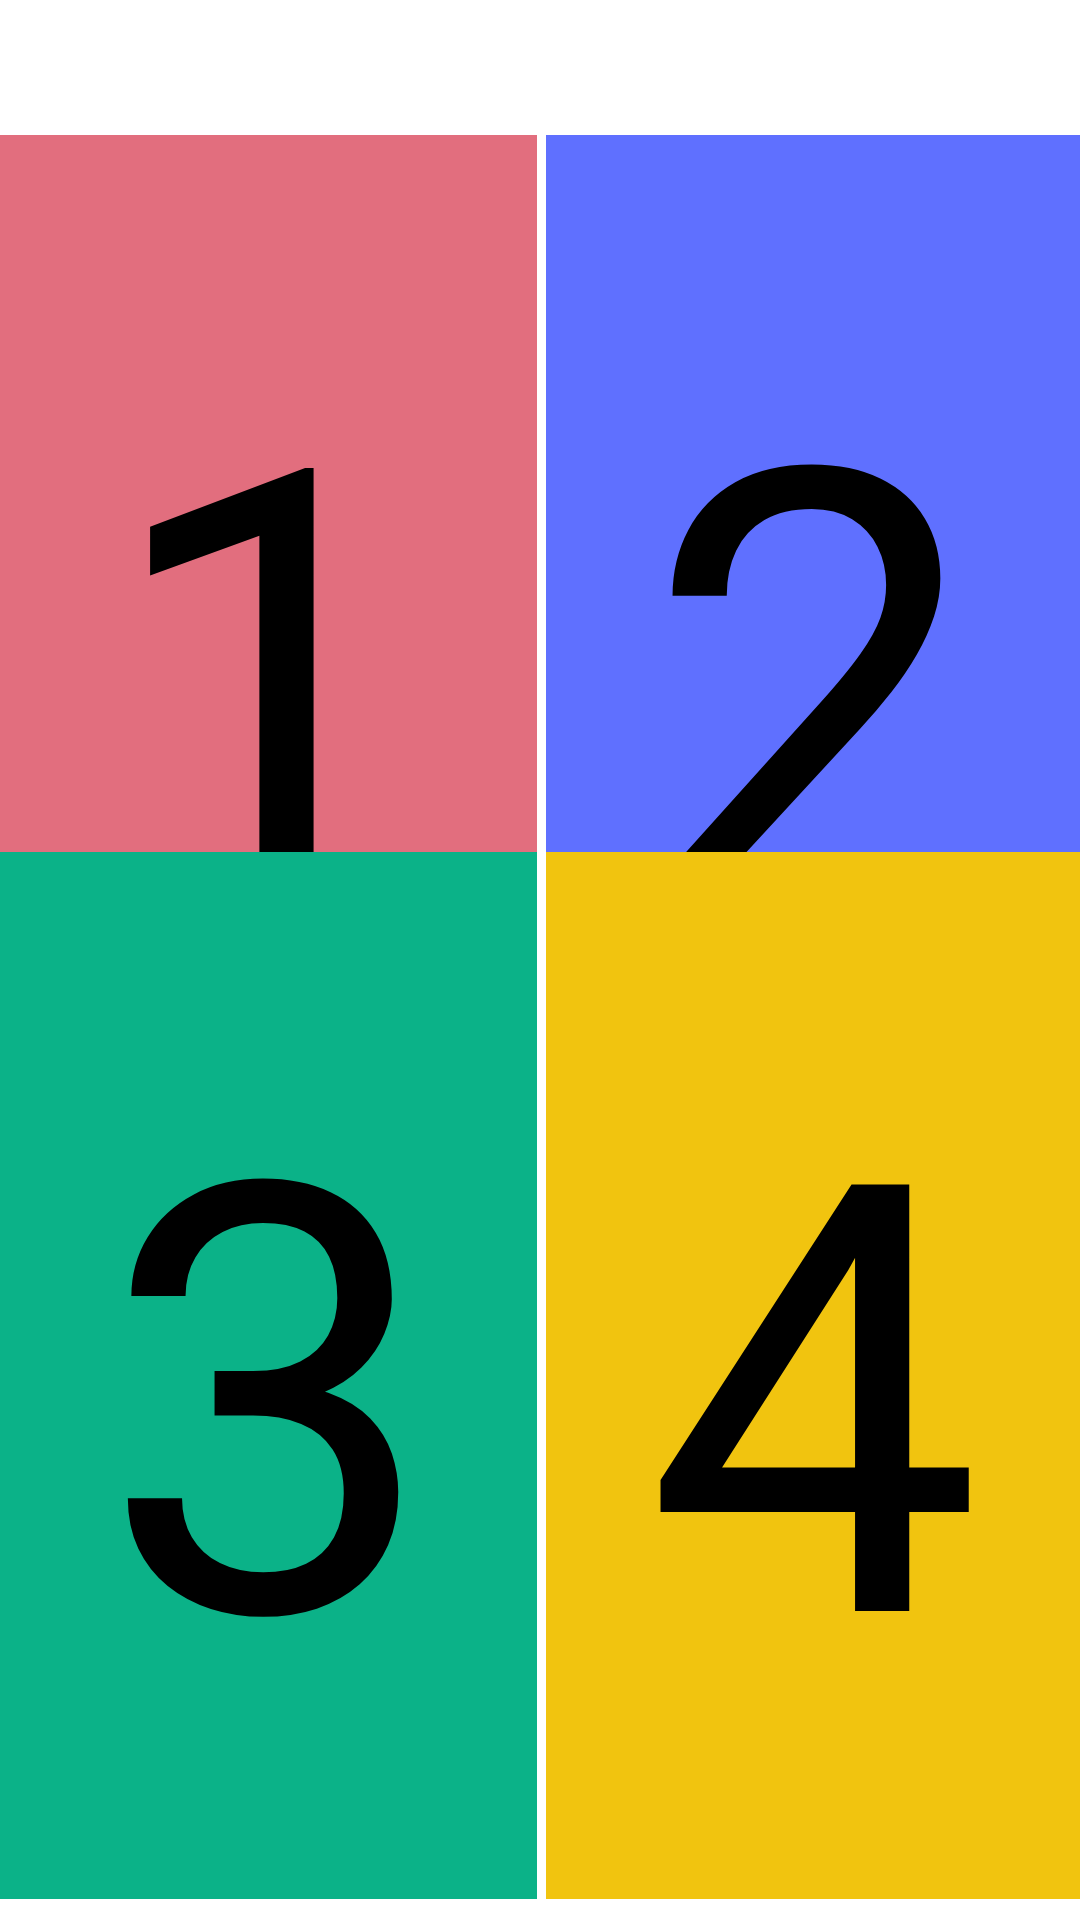

Layout XML and referenced resources for this Android screen:
<!-- AndroidManifest.xml: application theme AppTheme -->
<!-- res/layout/addlessonselectyear.xml -->
<?xml version="1.0" encoding="UTF-8"?>
<RelativeLayout xmlns:android="http://schemas.android.com/apk/res/android"
    android:layout_width="match_parent"
    android:layout_height="match_parent"
    android:orientation="horizontal" >

    <TextView
        android:id="@+id/textView1"
        android:layout_width="wrap_content"
        android:layout_height="wrap_content"
        android:layout_alignParentLeft="true"
        android:layout_alignParentRight="true"
        android:layout_alignParentTop="true"
        android:layout_marginBottom="43dp"
        android:text=""
        android:textSize="20dp" />

    <Button
        android:id="@+id/button_year1"
        android:layout_width="wrap_content"
        android:layout_height="wrap_content"
        android:layout_alignBottom="@+id/button_year3"
        android:layout_alignParentLeft="true"
        android:layout_alignParentTop="true"
        android:layout_alignRight="@+id/button_year3"
        android:layout_marginBottom="237dp"
        android:layout_marginTop="45dp"
        android:background="#e26e7e"
        android:text="1"
        android:textSize="200dp" />

    <Button
        android:id="@+id/button_year2"
        android:textSize="200dp"
        android:layout_width="wrap_content"
        android:layout_height="wrap_content"
        android:layout_alignBottom="@+id/button_year1"
        android:layout_alignParentLeft="true"
        android:layout_alignParentRight="true"
        android:layout_alignTop="@+id/button_year1"
        android:layout_marginLeft="182dp"
        android:text="2" 
        android:background="#5f70ff"/>

     <Button
         android:id="@+id/button_year3"
         android:layout_width="wrap_content"
         android:layout_height="wrap_content"
         android:layout_alignParentBottom="true"
         android:layout_alignParentLeft="true"
         android:layout_alignParentRight="true"
         android:textSize="200dp"
         android:layout_below="@+id/textView1"
         android:layout_marginBottom="7dp"
         android:layout_marginRight="181dp"
         android:layout_marginTop="214dp"
         android:background="#0bb288"
         
         android:text="3" />

     <Button
         android:id="@+id/button_year4"
         android:layout_width="wrap_content"
         android:textSize="200dp"
         android:layout_height="wrap_content"
         android:layout_alignBottom="@+id/button_year3"
         android:layout_alignLeft="@+id/button_year2"
         android:layout_alignParentRight="true"
         android:layout_alignTop="@+id/button_year3"
         android:background="#f1c40f"
         android:text="4" />

</RelativeLayout>
<!-- resources referenced by this layout -->
<resources>
  <style name="AppTheme" parent="AppBaseTheme">
          
          
      </style>
  <style name="AppBaseTheme" parent="android:Theme.Light">
          
         
      </style>
</resources>
